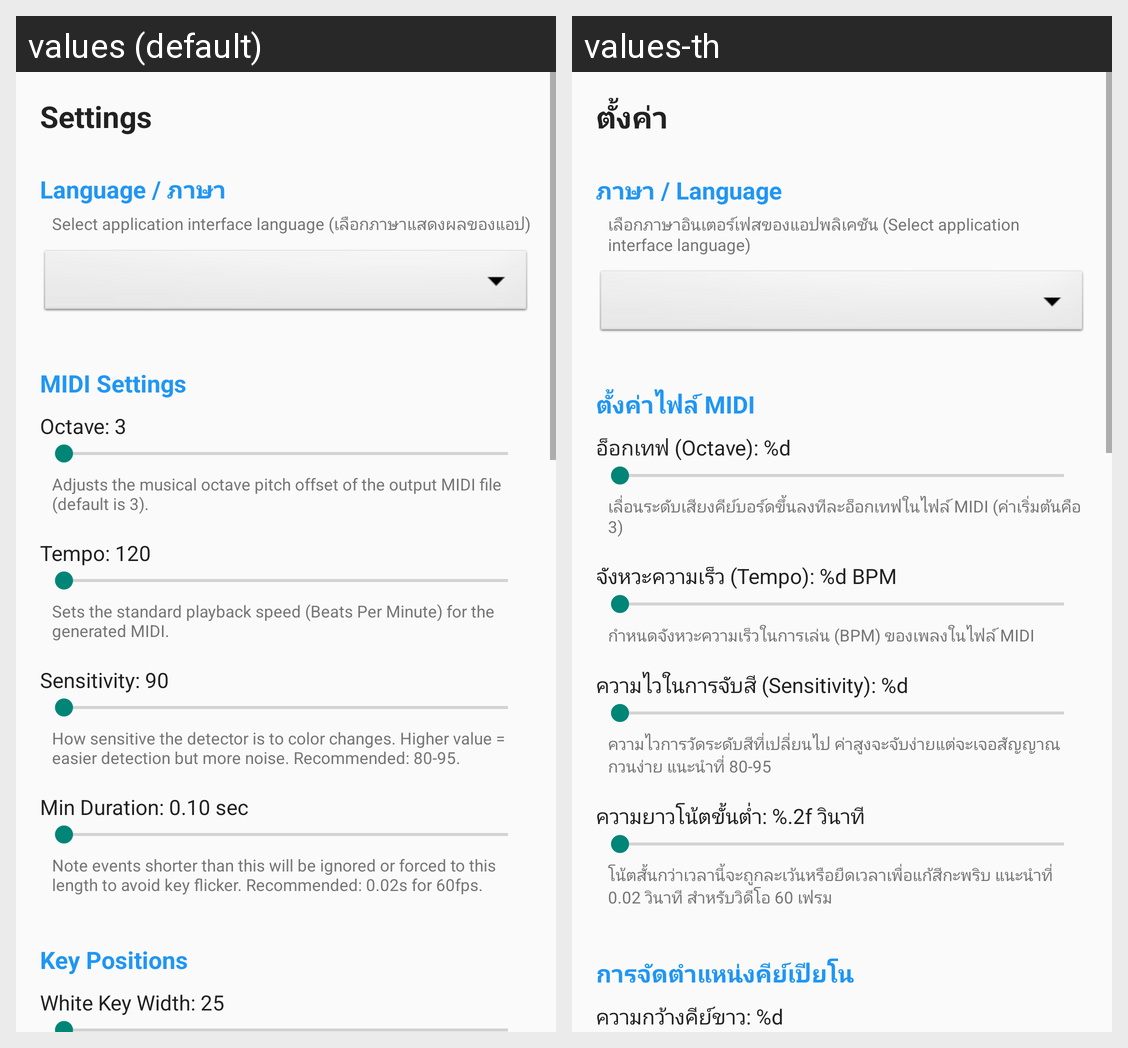

The Android screen above is rendered under two locales of the same app. Produce the string resources it draws, with the default and per-locale values.
Android screen res/layout/activity_settings.xml rendered under 2 locales, left to right: values (default), values-th. Device: Nexus 5 (rendered at 1080×1920; each locale shown at half size, 540×960, under a caption strip naming it); theme Theme.AppCompat.Light.DarkActionBar.
Strings drawn on this screen, with the default value and each locale's value (text and hints the layout hard-codes, and strings that could not be matched under every locale, appear in the picture but are not listed):

settings_title
  values: Settings
  values-th: ตั้งค่า

language_select
  values: Language / ภาษา
  values-th: ภาษา / Language

desc_language
  values: Select application interface language (เลือกภาษาแสดงผลของแอป)
  values-th: เลือกภาษาอินเตอร์เฟสของแอปพลิเคชัน (Select application interface language)

midi_settings
  values: MIDI Settings
  values-th: ตั้งค่าไฟล์ MIDI

octave
  values: Octave: 3
  values-th: อ็อกเทฟ (Octave): %d

desc_octave
  values: Adjusts the musical octave pitch offset of the output MIDI file (default is 3).
  values-th: เลื่อนระดับเสียงคีย์บอร์ดขึ้นลงทีละอ็อกเทฟในไฟล์ MIDI (ค่าเริ่มต้นคือ 3)

tempo
  values: Tempo: 120
  values-th: จังหวะความเร็ว (Tempo): %d BPM

desc_tempo
  values: Sets the standard playback speed (Beats Per Minute) for the generated MIDI.
  values-th: กำหนดจังหวะความเร็วในการเล่น (BPM) ของเพลงในไฟล์ MIDI

sensitivity
  values: Sensitivity: 90
  values-th: ความไวในการจับสี (Sensitivity): %d

desc_sensitivity
  values: How sensitive the detector is to color changes. Higher value = easier detection but more noise. Recommended: 80-95.
  values-th: ความไวการวัดระดับสีที่เปลี่ยนไป ค่าสูงจะจับง่ายแต่จะเจอสัญญาณกวนง่าย แนะนำที่ 80-95

min_duration
  values: Min Duration: 0.10 sec
  values-th: ความยาวโน้ตขั้นต่ำ: %.2f วินาที

desc_min_duration
  values: Note events shorter than this will be ignored or forced to this length to avoid key flicker. Recommended: 0.02s for 60fps.
  values-th: โน้ตสั้นกว่าเวลานี้จะถูกละเว้นหรือยืดเวลาเพื่อแก้สีกะพริบ แนะนำที่ 0.02 วินาที สำหรับวิดีโอ 60 เฟรม

key_positions
  values: Key Positions
  values-th: การจัดตำแหน่งคีย์เปียโน

white_key_width
  values: White Key Width: 25
  values-th: ความกว้างคีย์ขาว: %d
